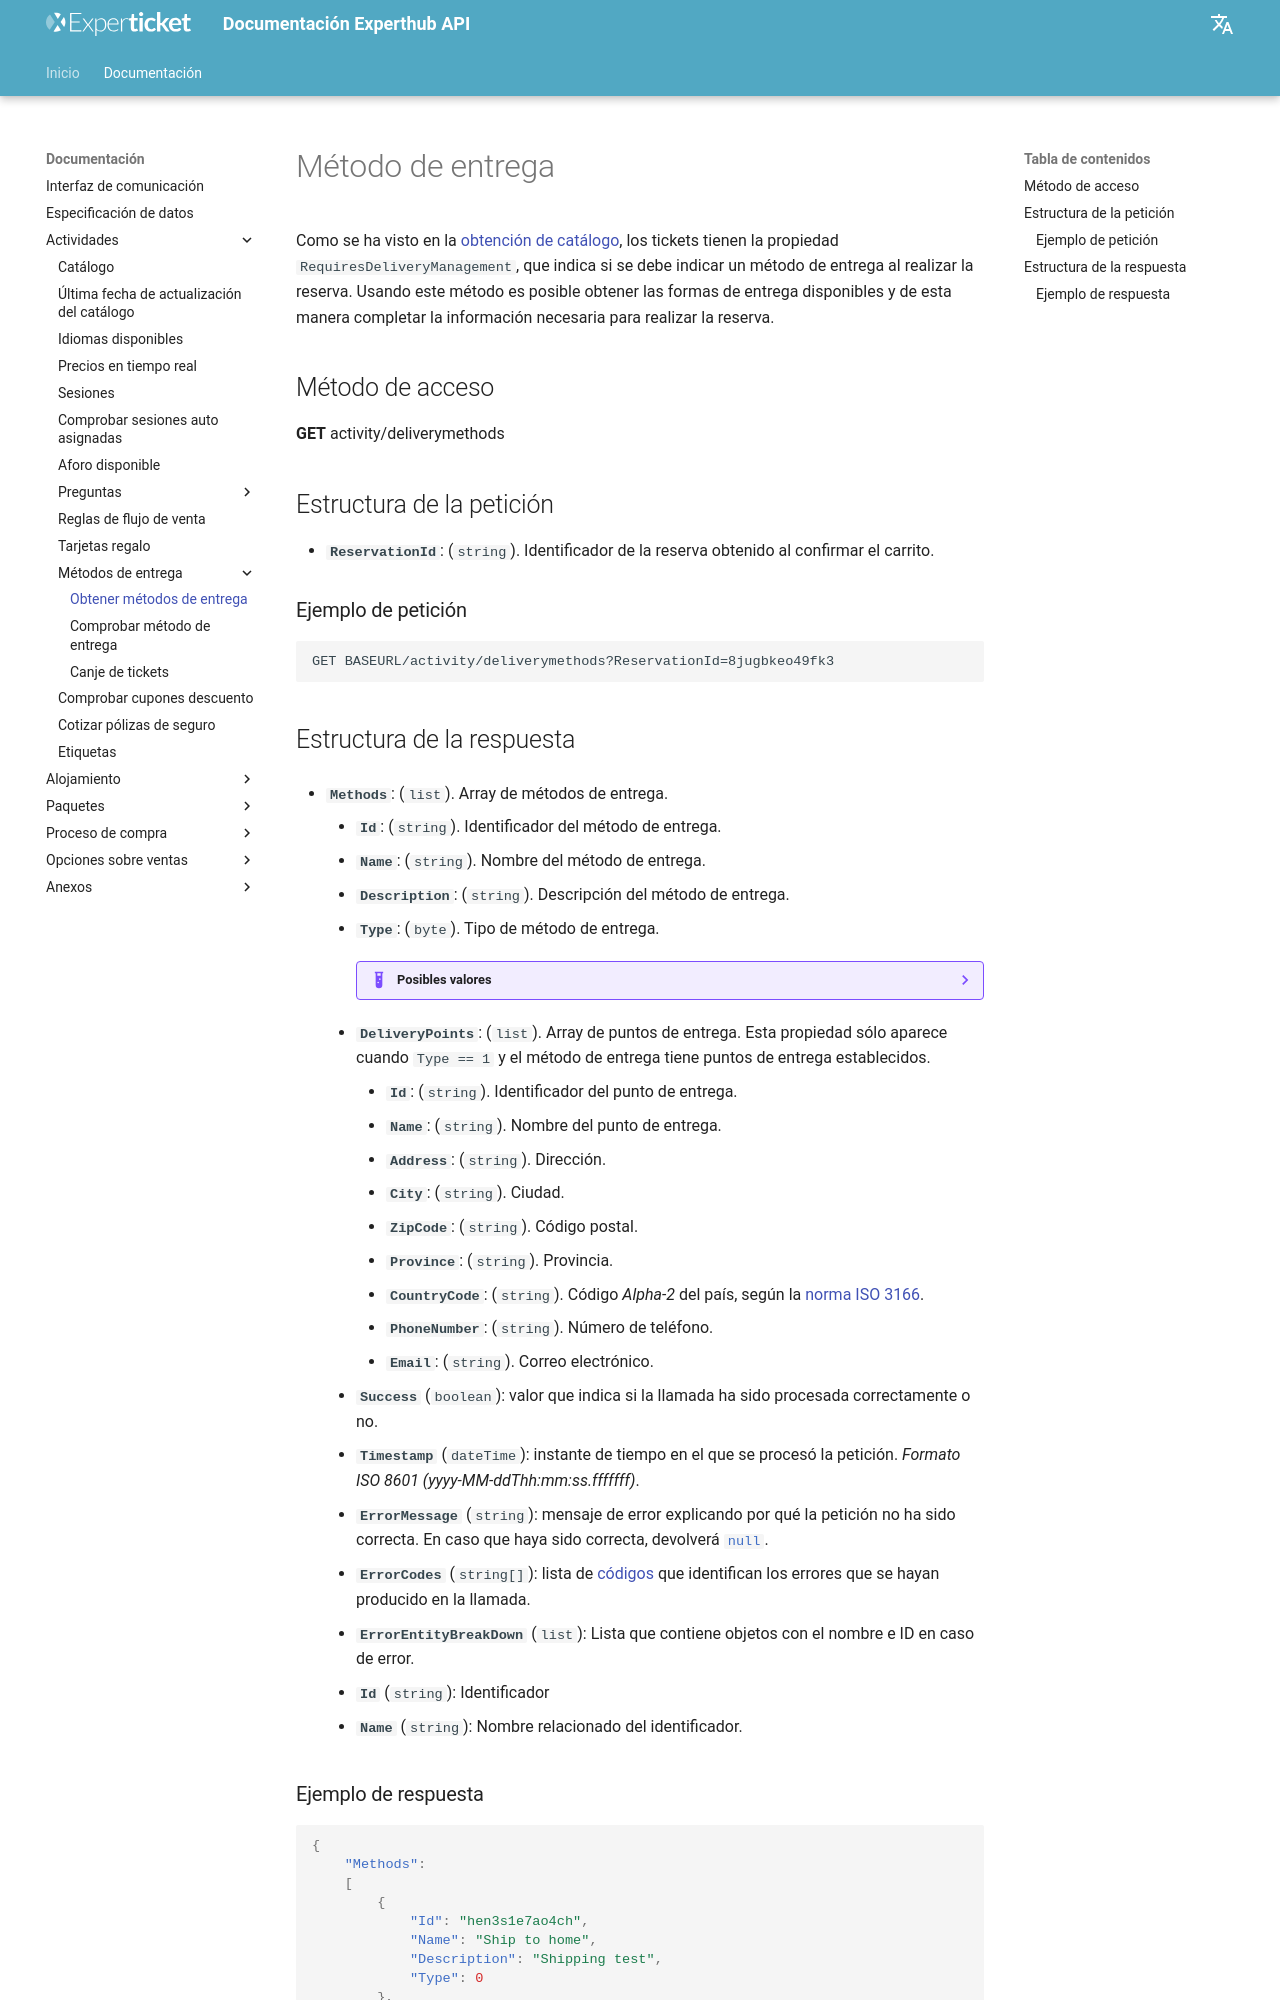

repository: Experticket/experthubApiDocs · page: docs/activity/deliveryMethods/index.html · generator: mkdocs

# Método de entrega

Como se ha visto en la [obtención de catálogo](catalog.md), los tickets tienen la propiedad `RequiresDeliveryManagement`, que indica si se debe indicar un método de entrega al realizar la reserva. Usando este método es posible obtener las formas de entrega disponibles y de esta manera completar la información necesaria para realizar la reserva.

## Método de acceso

**GET** activity/deliverymethods

## Estructura de la petición

- **`ReservationId`**: (``string``). Identificador de la reserva obtenido al confirmar el carrito.

### Ejemplo de petición

--8<-- "includes/examples/activity/deliveryMethodsQueryExamples.md"
